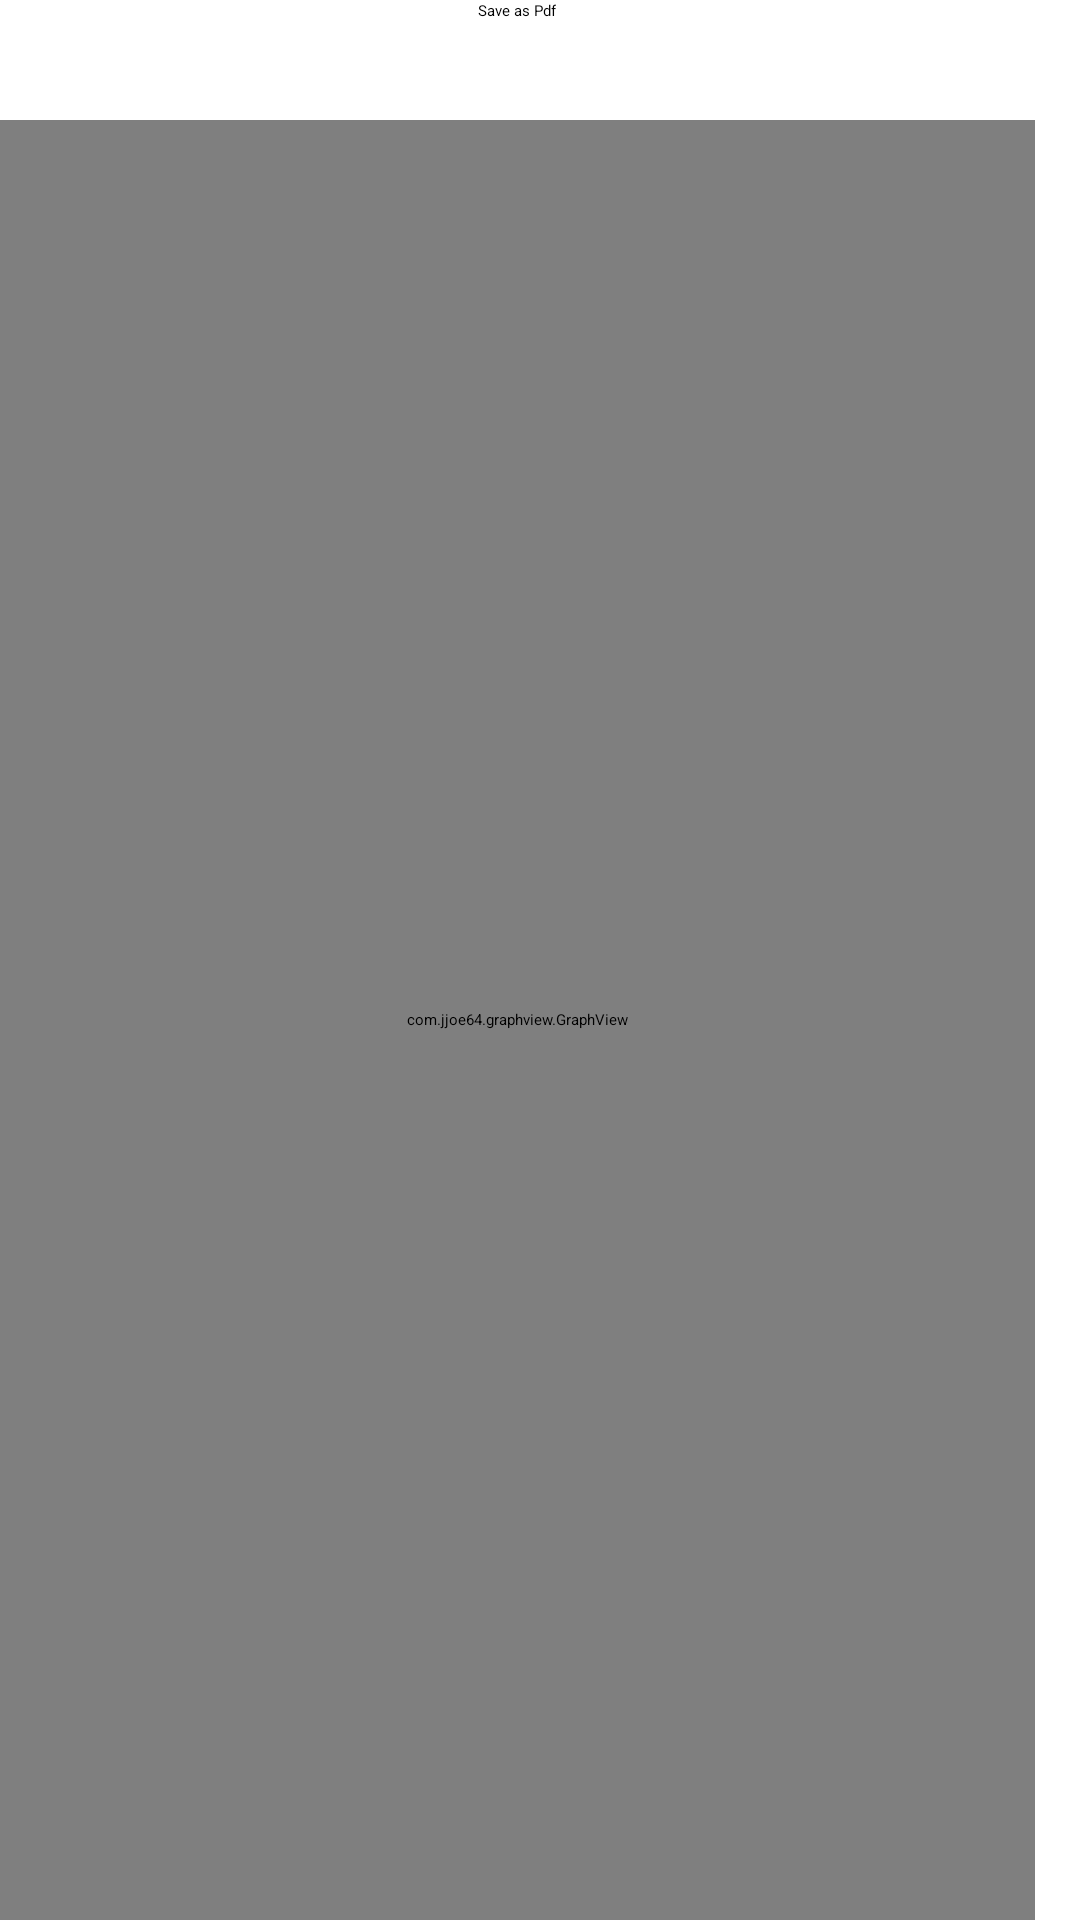

Layout XML and referenced resources for this Android screen:
<!-- AndroidManifest.xml: application theme Theme.ObjectDetection -->
<!-- res/layout/fragment_report.xml -->
<FrameLayout xmlns:android="http://schemas.android.com/apk/res/android"
    xmlns:tools="http://schemas.android.com/tools"
    android:layout_width="match_parent"
    android:layout_height="match_parent"
    android:paddingEnd="15dp"
    tools:context="org.tensorflow.strokechange.Report">


    <com.jjoe64.graphview.GraphView
        android:id="@+id/graphView"
        android:layout_width="match_parent"
        android:layout_height="600dp"
        android:layout_gravity="center|bottom">

    </com.jjoe64.graphview.GraphView>

    <Button
        android:id="@+id/save_pdf"
        android:layout_width="wrap_content"
        android:layout_height="wrap_content"
        android:text="@string/save_pdf"
        android:layout_gravity="center|top">
    </Button>
</FrameLayout>
<!-- resources referenced by this layout -->
<resources>
  <string name="save_pdf">Save as Pdf</string>
</resources>
